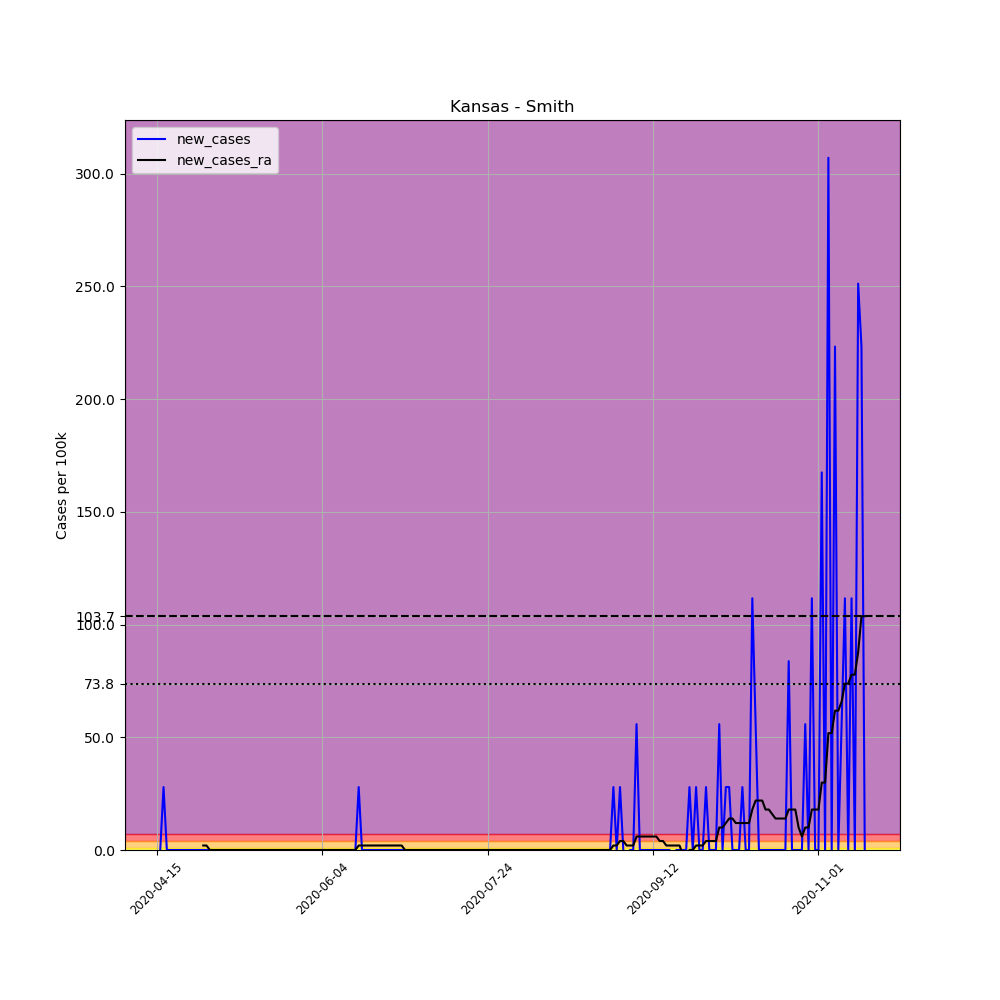

The table this chart was drawn from, first rows:
, date, county, state, fips, cases, deaths, COUNTY, STNAME, CTYNAME, POPESTIMATE2019, per_100k, new_cases, new_cases_ra
633214, 2020-04-15, Smith, Kansas, 20183, 1, 0, 183, Kansas, Smith, 3583, 27.91, , 
633215, 2020-04-16, Smith, Kansas, 20183, 1, 0, 183, Kansas, Smith, 3583, 27.91, 0.0, 
633216, 2020-04-17, Smith, Kansas, 20183, 2, 0, 183, Kansas, Smith, 3583, 55.82, 27.91, 
633217, 2020-04-18, Smith, Kansas, 20183, 2, 0, 183, Kansas, Smith, 3583, 55.82, 0.0, 
633218, 2020-04-19, Smith, Kansas, 20183, 2, 0, 183, Kansas, Smith, 3583, 55.82, 0.0, 
633219, 2020-04-20, Smith, Kansas, 20183, 2, 0, 183, Kansas, Smith, 3583, 55.82, 0.0, 
633220, 2020-04-21, Smith, Kansas, 20183, 2, 0, 183, Kansas, Smith, 3583, 55.82, 0.0, 
633221, 2020-04-22, Smith, Kansas, 20183, 2, 0, 183, Kansas, Smith, 3583, 55.82, 0.0, 
633222, 2020-04-23, Smith, Kansas, 20183, 2, 0, 183, Kansas, Smith, 3583, 55.82, 0.0, 
633223, 2020-04-24, Smith, Kansas, 20183, 2, 0, 183, Kansas, Smith, 3583, 55.82, 0.0, 
633224, 2020-04-25, Smith, Kansas, 20183, 2, 0, 183, Kansas, Smith, 3583, 55.82, 0.0, 
633225, 2020-04-26, Smith, Kansas, 20183, 2, 0, 183, Kansas, Smith, 3583, 55.82, 0.0, 
633226, 2020-04-27, Smith, Kansas, 20183, 2, 0, 183, Kansas, Smith, 3583, 55.82, 0.0, 
633227, 2020-04-28, Smith, Kansas, 20183, 2, 0, 183, Kansas, Smith, 3583, 55.82, 0.0, 
633228, 2020-04-29, Smith, Kansas, 20183, 2, 0, 183, Kansas, Smith, 3583, 55.82, 0.0, 1.994
633229, 2020-04-30, Smith, Kansas, 20183, 2, 0, 183, Kansas, Smith, 3583, 55.82, 0.0, 1.994
633230, 2020-05-01, Smith, Kansas, 20183, 2, 0, 183, Kansas, Smith, 3583, 55.82, 0.0, 0.0
633231, 2020-05-02, Smith, Kansas, 20183, 2, 0, 183, Kansas, Smith, 3583, 55.82, 0.0, 0.0
633232, 2020-05-03, Smith, Kansas, 20183, 2, 0, 183, Kansas, Smith, 3583, 55.82, 0.0, 0.0
633233, 2020-05-04, Smith, Kansas, 20183, 2, 0, 183, Kansas, Smith, 3583, 55.82, 0.0, 0.0
633234, 2020-05-05, Smith, Kansas, 20183, 2, 0, 183, Kansas, Smith, 3583, 55.82, 0.0, 0.0
633235, 2020-05-06, Smith, Kansas, 20183, 2, 0, 183, Kansas, Smith, 3583, 55.82, 0.0, 0.0
633236, 2020-05-07, Smith, Kansas, 20183, 2, 0, 183, Kansas, Smith, 3583, 55.82, 0.0, 0.0
633237, 2020-05-08, Smith, Kansas, 20183, 2, 0, 183, Kansas, Smith, 3583, 55.82, 0.0, 0.0
633238, 2020-05-09, Smith, Kansas, 20183, 2, 0, 183, Kansas, Smith, 3583, 55.82, 0.0, 0.0
633239, 2020-05-10, Smith, Kansas, 20183, 2, 0, 183, Kansas, Smith, 3583, 55.82, 0.0, 0.0
633240, 2020-05-11, Smith, Kansas, 20183, 2, 0, 183, Kansas, Smith, 3583, 55.82, 0.0, 0.0
633241, 2020-05-12, Smith, Kansas, 20183, 2, 0, 183, Kansas, Smith, 3583, 55.82, 0.0, 0.0
633242, 2020-05-13, Smith, Kansas, 20183, 2, 0, 183, Kansas, Smith, 3583, 55.82, 0.0, 0.0
633243, 2020-05-14, Smith, Kansas, 20183, 2, 0, 183, Kansas, Smith, 3583, 55.82, 0.0, 0.0
633244, 2020-05-15, Smith, Kansas, 20183, 2, 0, 183, Kansas, Smith, 3583, 55.82, 0.0, 0.0
633245, 2020-05-16, Smith, Kansas, 20183, 2, 0, 183, Kansas, Smith, 3583, 55.82, 0.0, 0.0
633246, 2020-05-17, Smith, Kansas, 20183, 2, 0, 183, Kansas, Smith, 3583, 55.82, 0.0, 0.0
633247, 2020-05-18, Smith, Kansas, 20183, 2, 0, 183, Kansas, Smith, 3583, 55.82, 0.0, 0.0
633248, 2020-05-19, Smith, Kansas, 20183, 2, 0, 183, Kansas, Smith, 3583, 55.82, 0.0, 0.0
633249, 2020-05-20, Smith, Kansas, 20183, 2, 0, 183, Kansas, Smith, 3583, 55.82, 0.0, 0.0
633250, 2020-05-21, Smith, Kansas, 20183, 2, 0, 183, Kansas, Smith, 3583, 55.82, 0.0, 0.0
633251, 2020-05-22, Smith, Kansas, 20183, 2, 0, 183, Kansas, Smith, 3583, 55.82, 0.0, 0.0
633252, 2020-05-23, Smith, Kansas, 20183, 2, 0, 183, Kansas, Smith, 3583, 55.82, 0.0, 0.0
633253, 2020-05-24, Smith, Kansas, 20183, 2, 0, 183, Kansas, Smith, 3583, 55.82, 0.0, 0.0
633254, 2020-05-25, Smith, Kansas, 20183, 2, 0, 183, Kansas, Smith, 3583, 55.82, 0.0, 0.0
633255, 2020-05-26, Smith, Kansas, 20183, 2, 0, 183, Kansas, Smith, 3583, 55.82, 0.0, 0.0
633256, 2020-05-27, Smith, Kansas, 20183, 2, 0, 183, Kansas, Smith, 3583, 55.82, 0.0, 0.0
633257, 2020-05-28, Smith, Kansas, 20183, 2, 0, 183, Kansas, Smith, 3583, 55.82, 0.0, 0.0
633258, 2020-05-29, Smith, Kansas, 20183, 2, 0, 183, Kansas, Smith, 3583, 55.82, 0.0, 0.0
633259, 2020-05-30, Smith, Kansas, 20183, 2, 0, 183, Kansas, Smith, 3583, 55.82, 0.0, 0.0
633260, 2020-05-31, Smith, Kansas, 20183, 2, 0, 183, Kansas, Smith, 3583, 55.82, 0.0, 0.0
633261, 2020-06-01, Smith, Kansas, 20183, 2, 0, 183, Kansas, Smith, 3583, 55.82, 0.0, 0.0
633262, 2020-06-02, Smith, Kansas, 20183, 2, 0, 183, Kansas, Smith, 3583, 55.82, 0.0, 0.0
633263, 2020-06-03, Smith, Kansas, 20183, 2, 0, 183, Kansas, Smith, 3583, 55.82, 0.0, 0.0
633264, 2020-06-04, Smith, Kansas, 20183, 2, 0, 183, Kansas, Smith, 3583, 55.82, 0.0, 0.0
633265, 2020-06-05, Smith, Kansas, 20183, 2, 0, 183, Kansas, Smith, 3583, 55.82, 0.0, 0.0
633266, 2020-06-06, Smith, Kansas, 20183, 2, 0, 183, Kansas, Smith, 3583, 55.82, 0.0, 0.0
633267, 2020-06-07, Smith, Kansas, 20183, 2, 0, 183, Kansas, Smith, 3583, 55.82, 0.0, 0.0
633268, 2020-06-08, Smith, Kansas, 20183, 2, 0, 183, Kansas, Smith, 3583, 55.82, 0.0, 0.0
633269, 2020-06-09, Smith, Kansas, 20183, 2, 0, 183, Kansas, Smith, 3583, 55.82, 0.0, 0.0
633270, 2020-06-10, Smith, Kansas, 20183, 2, 0, 183, Kansas, Smith, 3583, 55.82, 0.0, 0.0
633271, 2020-06-11, Smith, Kansas, 20183, 2, 0, 183, Kansas, Smith, 3583, 55.82, 0.0, 0.0
633272, 2020-06-12, Smith, Kansas, 20183, 2, 0, 183, Kansas, Smith, 3583, 55.82, 0.0, 0.0
633273, 2020-06-13, Smith, Kansas, 20183, 2, 0, 183, Kansas, Smith, 3583, 55.82, 0.0, 0.0
... 155 more rows
